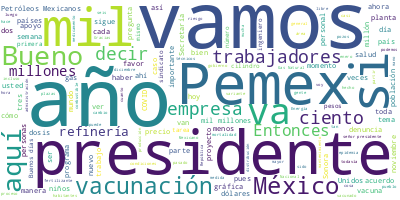

The data file committed next to this chart (first rows):
Participante, Texto, Sentimiento, Palabras, Dia, Mes, Anio
PRESIDENTE ANDRES MANUEL LOPEZ OBRADOR, Buenos días., 0.0, 2, 28, 12, 2021
PRESIDENTE ANDRES MANUEL LOPEZ OBRADOR, Vamos a tratar hoy martes lo relacionado…, 0.0, 25, 28, 12, 2021
PRESIDENTE ANDRES MANUEL LOPEZ OBRADOR, Y también acordamos que se iban a dar a …, 0.0, 113, 28, 12, 2021
PRESIDENTE ANDRES MANUEL LOPEZ OBRADOR, En fin, vamos a informar sobre Pemex y c…, 0.0, 104, 28, 12, 2021
HUGO LOPEZ-GATELL RAMIREZ, ?Gracias, presidente. Con su permiso., 0.0, 5, 28, 12, 2021
HUGO LOPEZ-GATELL RAMIREZ, Muy buenos días, secretarias, secretario…, 0.0, 14, 28, 12, 2021
HUGO LOPEZ-GATELL RAMIREZ, Vamos a comentar, en el Pulso de la Salu…, 0.0, 27, 28, 12, 2021
HUGO LOPEZ-GATELL RAMIREZ, Vemos en nuestra gráfica acostumbrada la…, 0.0, 62, 28, 12, 2021
HUGO LOPEZ-GATELL RAMIREZ, Y la tendencia se ve todavía presente en…, 0.0, 71, 28, 12, 2021
HUGO LOPEZ-GATELL RAMIREZ, Vemos también que hemos tenido una conti…, 0.0, 49, 28, 12, 2021
HUGO LOPEZ-GATELL RAMIREZ, Estamos continuando con la expansión ter…, 0.0, 56, 28, 12, 2021
HUGO LOPEZ-GATELL RAMIREZ, También iniciamos con la?vacunación al p…, 0.0, 38, 28, 12, 2021
HUGO LOPEZ-GATELL RAMIREZ, En la modalidad de vacunación para perso…, 0.0, 51, 28, 12, 2021
HUGO LOPEZ-GATELL RAMIREZ, Ya tenemos también la programación para …, 0.0, 35, 28, 12, 2021
HUGO LOPEZ-GATELL RAMIREZ, Recordarán que la vacunación al personal…, 0.0, 54, 28, 12, 2021
HUGO LOPEZ-GATELL RAMIREZ, Tenemos ya casi 82 millones de personas …, 0.0, 55, 28, 12, 2021
HUGO LOPEZ-GATELL RAMIREZ, Tenemos cobertura de 88 por ciento a niv…, 0.0, 47, 28, 12, 2021
HUGO LOPEZ-GATELL RAMIREZ, Lo que queremos mostrarles hoy es este p…, 0.0, 36, 28, 12, 2021
HUGO LOPEZ-GATELL RAMIREZ, Lo que se ve en la gráfica son estas col…, 0.0, 90, 28, 12, 2021
HUGO LOPEZ-GATELL RAMIREZ, Es claramente evidente que las personas …, 0.0, 48, 28, 12, 2021
HUGO LOPEZ-GATELL RAMIREZ, Veamos los ejemplos extremos. En abril, …, 0.0, 82, 28, 12, 2021
HUGO LOPEZ-GATELL RAMIREZ, La conclusión obvia con esta y otra info…, 0.0, 56, 28, 12, 2021
HUGO LOPEZ-GATELL RAMIREZ, Y en la siguiente gráfica es exactamente…, 0.0, 49, 28, 12, 2021
HUGO LOPEZ-GATELL RAMIREZ, Veamos finalmente las dosis recibidas, t…, 0.0, 63, 28, 12, 2021
HUGO LOPEZ-GATELL RAMIREZ, Un último comentario sobre la variante ó…, 0.0, 77, 28, 12, 2021
HUGO LOPEZ-GATELL RAMIREZ, Y la inmunidad inducida por vacunación o…, 0.0, 43, 28, 12, 2021
HUGO LOPEZ-GATELL RAMIREZ, Es muy importante no perder de vista est…, 0.0, 20, 28, 12, 2021
HUGO LOPEZ-GATELL RAMIREZ, Como hemos dicho desde al menos octubre …, 0.0, 86, 28, 12, 2021
HUGO LOPEZ-GATELL RAMIREZ, ¿Qué podemos ver si se presentara esa cu…, 0.0, 13, 28, 12, 2021
HUGO LOPEZ-GATELL RAMIREZ, Podríamos ver una gran cantidad de casos…, 0.0, 33, 28, 12, 2021
HUGO LOPEZ-GATELL RAMIREZ, Es obvio también que en cualquier parte …, 0.0, 98, 28, 12, 2021
HUGO LOPEZ-GATELL RAMIREZ, Entonces, seguimos haciendo un llamado a…, 0.0, 43, 28, 12, 2021
HUGO LOPEZ-GATELL RAMIREZ, Y en México iremos comentando ocasionalm…, 0.0, 61, 28, 12, 2021
HUGO LOPEZ-GATELL RAMIREZ, Seguirán apareciendo casos de ómicron,?c…, 0.0, 35, 28, 12, 2021
HUGO LOPEZ-GATELL RAMIREZ, Gracias., 0.0, 1, 28, 12, 2021
LUIS CRESENCIO SANDOVAL GONZALEZ, ?Con su permiso, señor presidente. Vamos…, 0.0, 15, 28, 12, 2021
LUIS CRESENCIO SANDOVAL GONZALEZ, Entre el 17 y el 27 de diciembre arribar…, 0.0, 41, 28, 12, 2021
LUIS CRESENCIO SANDOVAL GONZALEZ, Se distribuyeron el día 27 el lunes 27 p…, 0.0, 25, 28, 12, 2021
LUIS CRESENCIO SANDOVAL GONZALEZ, En las áreas se organizaron tres rutas á…, 0.0, 14, 28, 12, 2021
LUIS CRESENCIO SANDOVAL GONZALEZ, La ruta 1 cubrió los estados de Sinaloa,…, 0.0, 14, 28, 12, 2021
LUIS CRESENCIO SANDOVAL GONZALEZ, La 2, Nuevo León, Chihuahua y Nayarit., 0.0, 7, 28, 12, 2021
LUIS CRESENCIO SANDOVAL GONZALEZ, La ruta 3, Oaxaca, Tabasco y Yucatán., 0.0, 7, 28, 12, 2021
LUIS CRESENCIO SANDOVAL GONZALEZ, En la distribución terrestre hubo siete …, 0.0, 32, 28, 12, 2021
LUIS CRESENCIO SANDOVAL GONZALEZ, Y nueve entidades se les distribuyeron a…, 0.0, 13, 28, 12, 2021
LUIS CRESENCIO SANDOVAL GONZALEZ, La ruta 1 cubrió Michoacán, Jalisco y Co…, 0.0, 8, 28, 12, 2021
LUIS CRESENCIO SANDOVAL GONZALEZ, La 2, Aguascalientes y Zacatecas., 0.0, 5, 28, 12, 2021
LUIS CRESENCIO SANDOVAL GONZALEZ, La 3, San Luis Potosí y Coahuila., 0.0, 7, 28, 12, 2021
LUIS CRESENCIO SANDOVAL GONZALEZ, La 4, Veracruz., 0.0, 3, 28, 12, 2021
LUIS CRESENCIO SANDOVAL GONZALEZ, Y la 5, Guerrero., 0.0, 4, 28, 12, 2021
LUIS CRESENCIO SANDOVAL GONZALEZ, A todas las rutas se les dio la segurida…, 0.0, 26, 28, 12, 2021
LUIS CRESENCIO SANDOVAL GONZALEZ, En total, aquí tenemos el resumen, las d…, 0.0, 29, 28, 12, 2021
LUIS CRESENCIO SANDOVAL GONZALEZ, Se atendieron 26 entidades federativas, …, 0.0, 27, 28, 12, 2021
LUIS CRESENCIO SANDOVAL GONZALEZ, En total, empleamos mil 32 elementos de …, 0.0, 15, 28, 12, 2021
LUIS CRESENCIO SANDOVAL GONZALEZ, En cuanto a los medicamentos, lo que es …, 0.0, 44, 28, 12, 2021
LUIS CRESENCIO SANDOVAL GONZALEZ, Aquí vamos a esperar a que se organicen …, 0.0, 45, 28, 12, 2021
LUIS CRESENCIO SANDOVAL GONZALEZ, A partir de enero también vamos a trasla…, 0.0, 25, 28, 12, 2021
LUIS CRESENCIO SANDOVAL GONZALEZ, En cuanto a los medicamentos ya en su de…, 0.0, 56, 28, 12, 2021
LUIS CRESENCIO SANDOVAL GONZALEZ, En cuanto al Insabi, en cuanto a la dist…, 0.0, 48, 28, 12, 2021
LUIS CRESENCIO SANDOVAL GONZALEZ, Los estados que ya han dado su anuencia …, 0.0, 63, 28, 12, 2021
LUIS CRESENCIO SANDOVAL GONZALEZ, Es todo, señor presidente., 0.0, 4, 28, 12, 2021
... 351 more rows
